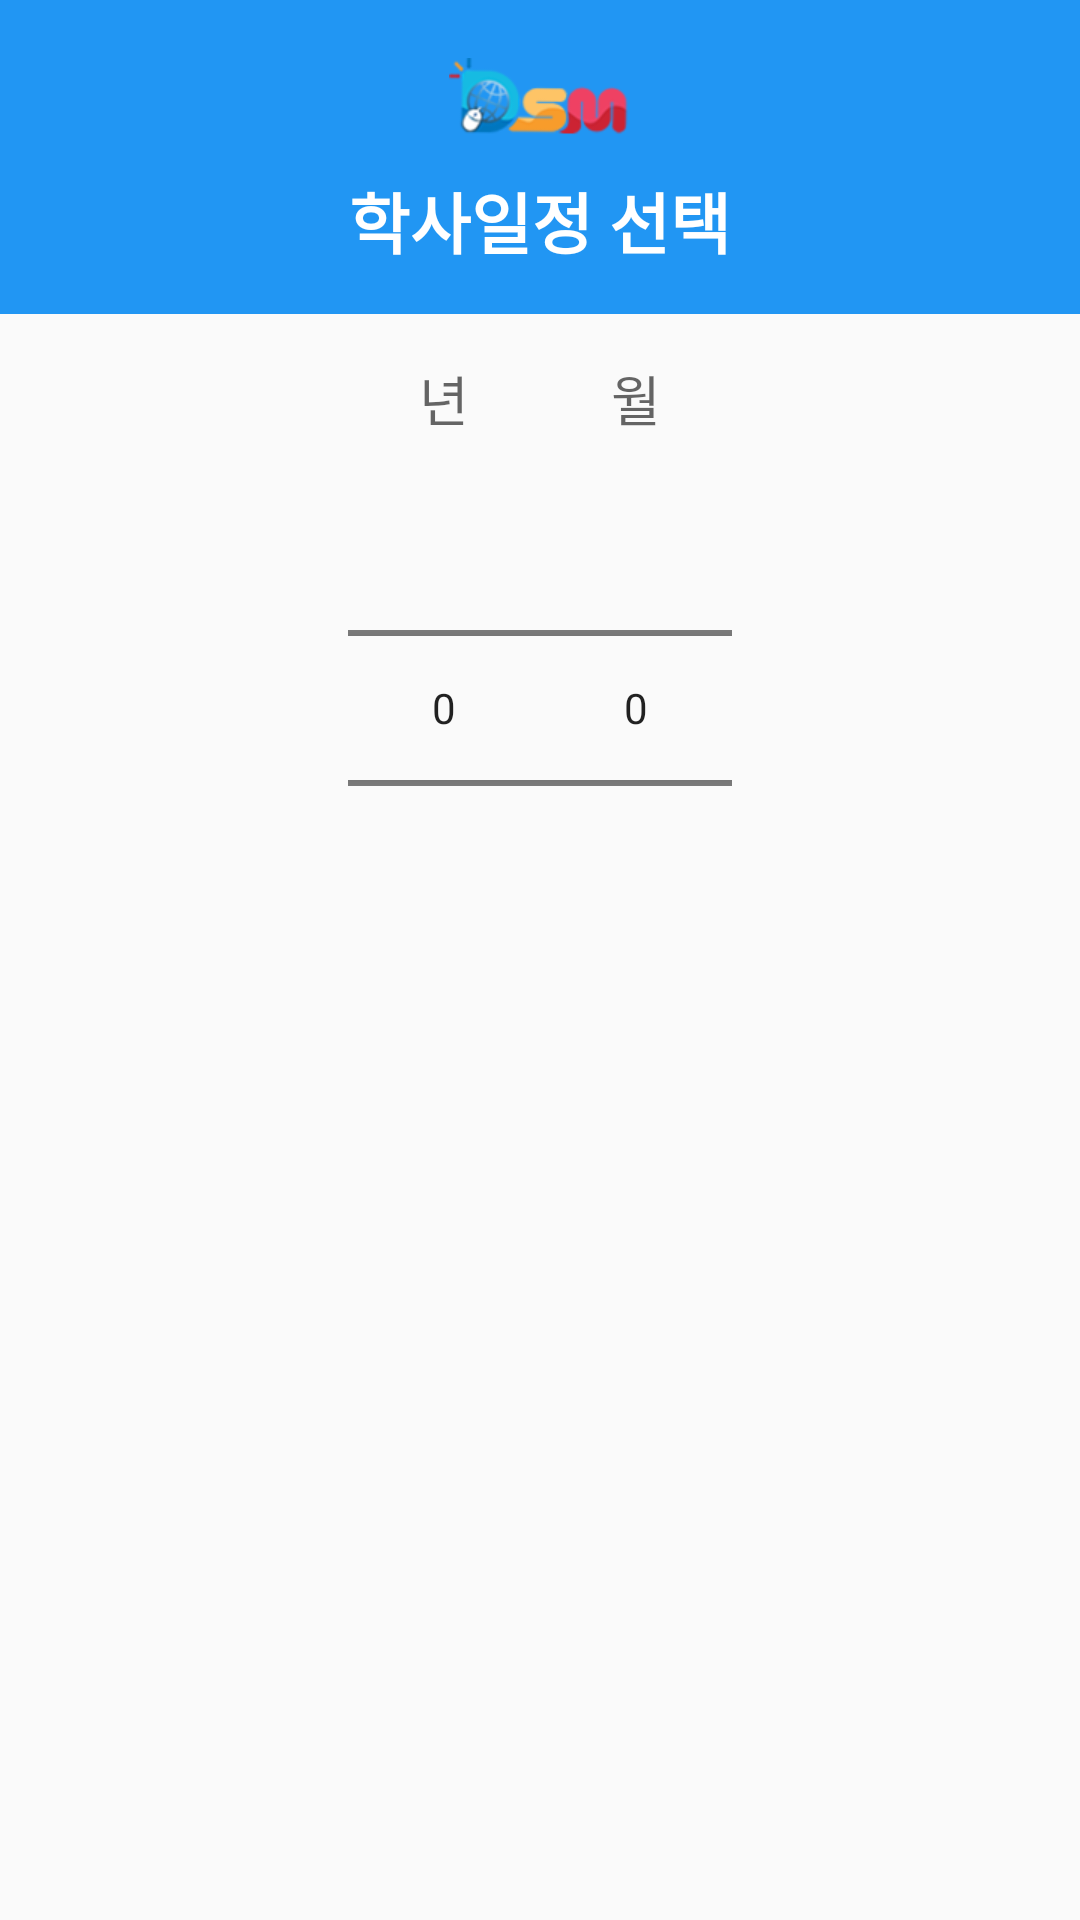

Layout XML and referenced resources for this Android screen:
<!-- AndroidManifest.xml: application theme AppTheme -->
<!-- res/layout/month_picker.xml -->
<?xml version="1.0" encoding="utf-8"?>
<RelativeLayout xmlns:android="http://schemas.android.com/apk/res/android"
    android:layout_width="wrap_content"
    android:layout_height="wrap_content">

    <RelativeLayout
        android:layout_width="match_parent"
        android:layout_height="wrap_content"
        android:gravity="center_horizontal"
        android:layout_below="@+id/linearLayout4"
        android:layout_alignParentLeft="true"
        android:layout_alignParentStart="true">

        <NumberPicker
            android:layout_width="wrap_content"
            android:layout_height="wrap_content"
            android:id="@+id/yearPicker"
            android:layout_below="@+id/linearLayout3"
            android:layout_alignParentLeft="true"
            android:layout_alignParentStart="true" />

        <NumberPicker
            android:layout_width="wrap_content"
            android:layout_height="wrap_content"
            android:id="@+id/monthsPicker"
            android:layout_alignTop="@+id/yearPicker"
            android:layout_toRightOf="@+id/yearPicker"
            android:layout_toEndOf="@+id/yearPicker" />

        <TextView
            android:layout_width="wrap_content"
            android:layout_height="wrap_content"
            android:textAppearance="?android:attr/textAppearanceMedium"
            android:text="월"
            android:id="@+id/textView47"
            android:gravity="center_horizontal"
            android:layout_marginTop="15dp"
            android:layout_alignParentTop="true"
            android:layout_toRightOf="@+id/yearPicker"
            android:layout_alignRight="@+id/monthsPicker"
            android:layout_alignEnd="@+id/monthsPicker" />

        <LinearLayout
            android:orientation="vertical"
            android:layout_width="wrap_content"
            android:layout_height="wrap_content"
            android:gravity="center_horizontal"
            android:id="@+id/linearLayout3"
            android:layout_alignTop="@+id/textView47"
            android:layout_toLeftOf="@+id/textView47"
            android:layout_alignLeft="@+id/yearPicker"
            android:layout_alignStart="@+id/yearPicker">

            <TextView
                android:layout_width="wrap_content"
                android:layout_height="wrap_content"
                android:textAppearance="?android:attr/textAppearanceMedium"
                android:text="년"
                android:id="@+id/textView43"
                android:gravity="center_horizontal" />
        </LinearLayout>
    </RelativeLayout>

    <LinearLayout
        android:orientation="vertical"
        android:layout_width="match_parent"
        android:layout_height="wrap_content"
        android:id="@+id/linearLayout4"
        android:background="#2196F3">
        <ImageView
            android:src="@drawable/logo_small"
            android:layout_width="match_parent"
            android:layout_height="64dp"
            android:scaleType="center"
            android:background="#2196F3"
            android:contentDescription="@string/app_name"
            android:layout_marginBottom="-12dp" />

        <TextView
            android:layout_width="match_parent"
            android:layout_height="wrap_content"
            android:textAppearance="?android:attr/textAppearanceLarge"
            android:text="학사일정 선택"
            android:id="@+id/textView7"
            android:gravity="center"
            android:layout_alignParentTop="true"
            android:layout_alignParentLeft="true"
            android:layout_alignParentStart="true"
            android:textColor="#ffffff"
            android:textStyle="bold"
            android:layout_marginTop="5dp"
            android:layout_marginBottom="15dp" />
    </LinearLayout>

</RelativeLayout>
<!-- resources referenced by this layout -->
<resources>
  <!-- drawable logo_small: png bitmap (drawable-xhdpi, 28423 bytes) -->
  <string name="app_name">DSM 알리미</string>
  <style name="AppTheme" parent="Theme.AppCompat.Light.DarkActionBar">
          
          <item name="colorPrimary">@color/colorPrimary</item>
          <item name="colorPrimaryDark">@color/colorPrimaryDark</item>
          <item name="colorAccent">@color/colorAccent</item>
      </style>
  <color name="colorPrimary">#3F7FFF</color>
  <color name="colorPrimaryDark">#303FFF</color>
  <color name="colorAccent">#FF4081</color>
</resources>
